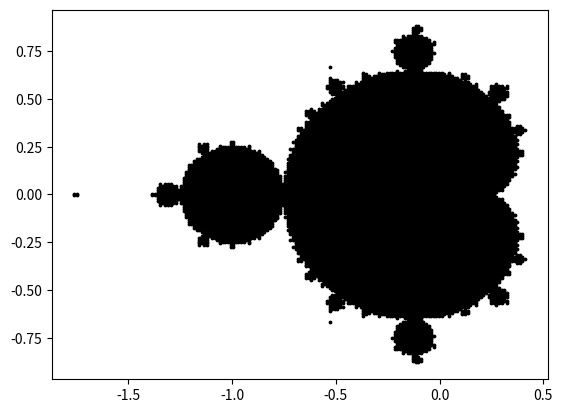

Write Python code to recreate this figure.
import matplotlib.pyplot as plt
import numpy as np

x_range = np.linspace(-2, 0.5, 200)
y_range = np.linspace(-1.0, 1.0, 200)
converge_list = []
max_iter = 500
power = 2
points = []

for y in y_range:
    for x in x_range:
        c = complex(x, y)
        zn = c
        bounded = True

        for i in range(0, max_iter):
            zn = pow(zn, power) + c
            if (zn.real ** 2 + zn.imag ** 2) >= 4:
                bounded = False
                break

        if bounded:
            points.append((x,y))

plt.scatter(*zip(*points), color='black', s=3)
plt.show()